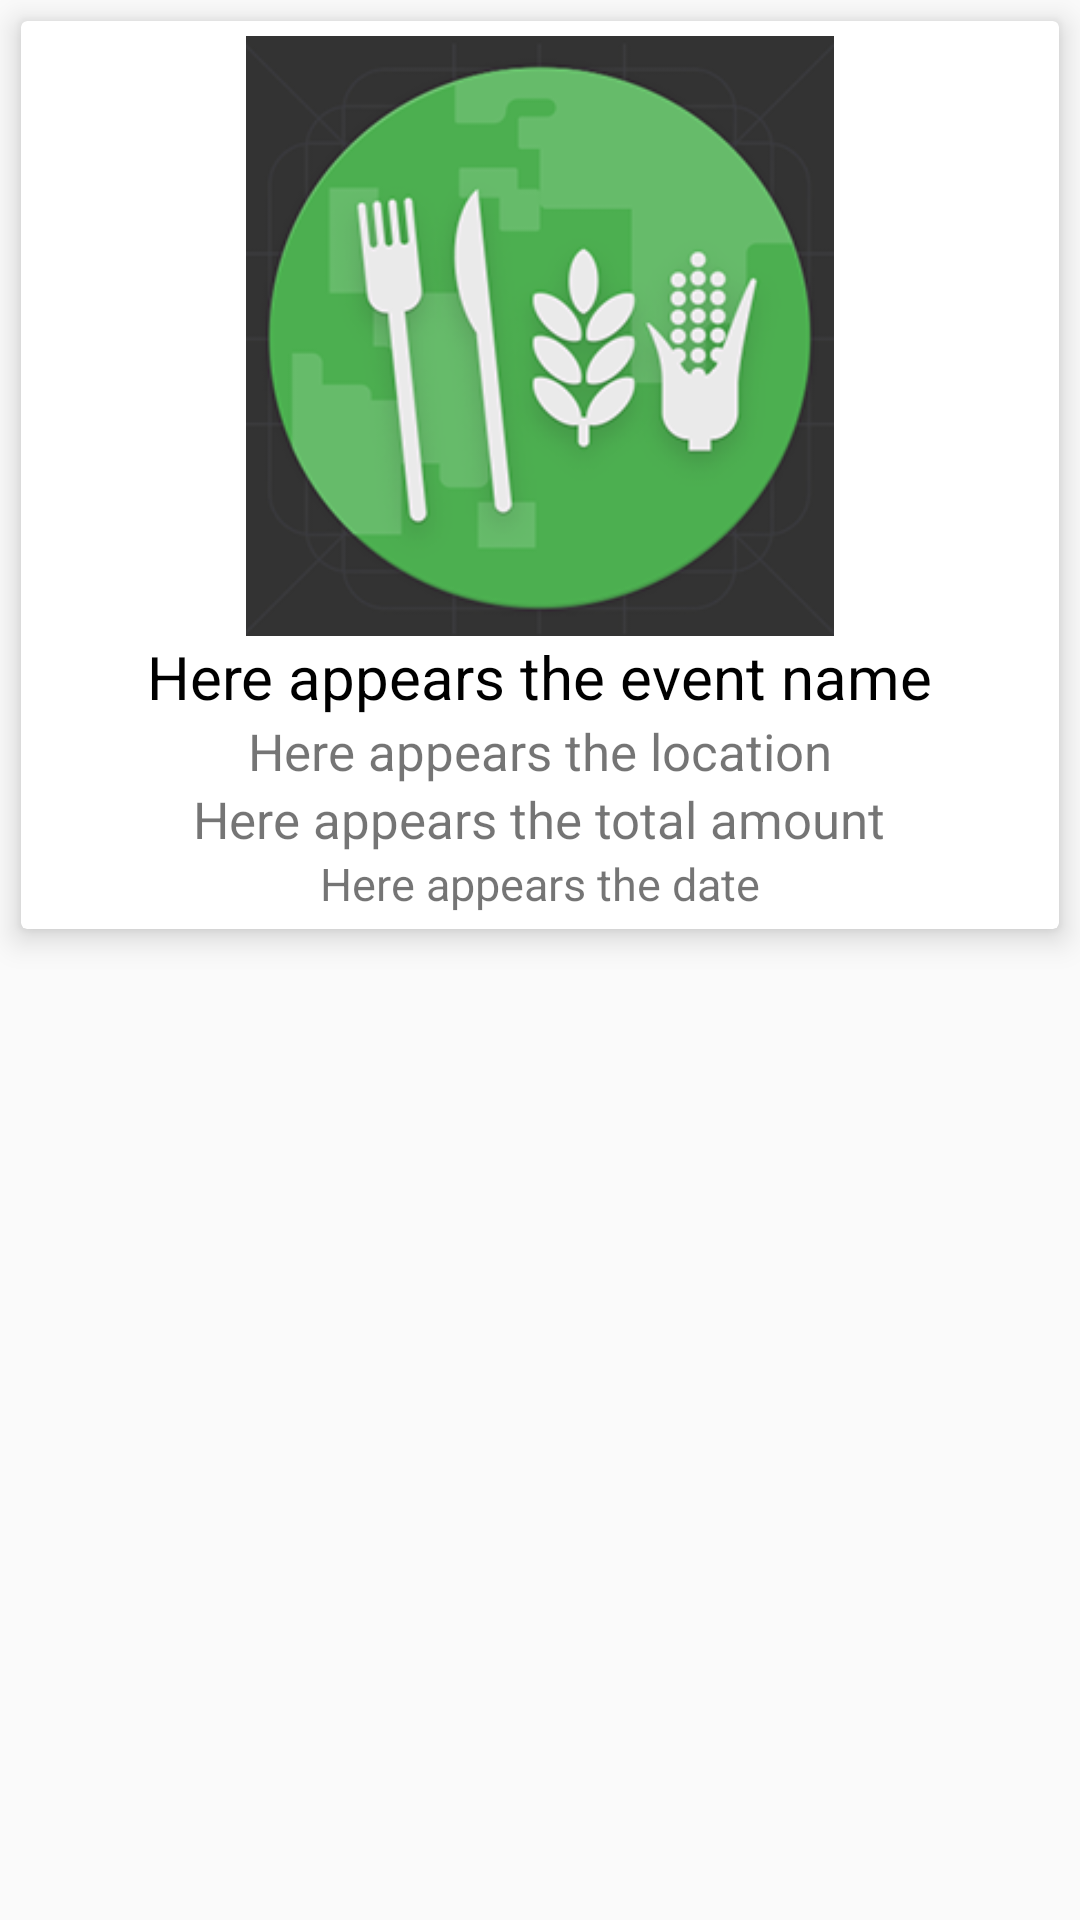

This screen was rendered from an Android layout file. Write that file and the resources it references.
<!-- AndroidManifest.xml: application theme AppTheme -->
<!-- res/layout/split_card.xml -->
<?xml version="1.0" encoding="utf-8"?>
<LinearLayout xmlns:android="http://schemas.android.com/apk/res/android"
    xmlns:app="http://schemas.android.com/apk/res-auto"
    android:orientation="vertical"
    android:layout_width="match_parent"
    android:layout_height="wrap_content">

    <android.support.v7.widget.CardView
        android:layout_margin="7dp"
        android:layout_width="match_parent"
        android:layout_height="wrap_content"
        app:cardElevation="6dp">

        <LinearLayout
            android:padding="5dp"
            android:orientation="vertical"
            android:gravity="center"
            android:layout_width="match_parent"
            android:layout_height="match_parent">

            <ImageView
                android:layout_width="match_parent"
                android:layout_height="200dp"
                android:src="@drawable/food"/>

            <TextView
                android:id="@+id/event_name_text"
                android:layout_width="wrap_content"
                android:layout_height="wrap_content"
                android:textSize="20sp"
                android:textColor="@android:color/black"
                android:text="Here appears the event name"/>

            <TextView
                android:id="@+id/event_location_text"
                android:layout_width="wrap_content"
                android:layout_height="wrap_content"
                android:textSize="17sp"
                android:text="Here appears the location"/>

            <TextView
                android:id="@+id/total_amount_text"
                android:layout_width="wrap_content"
                android:layout_height="wrap_content"
                android:textSize="17sp"
                android:text="Here appears the total amount"/>

            <TextView
                android:id="@+id/event_date_text"
                android:layout_width="wrap_content"
                android:layout_height="wrap_content"
                android:textSize="15sp"
                android:text="Here appears the date"/>

        </LinearLayout>

    </android.support.v7.widget.CardView>

</LinearLayout>
<!-- resources referenced by this layout -->
<resources>
  <!-- drawable food: png bitmap (drawable, 48583 bytes) -->
  <style name="AppTheme" parent="Theme.AppCompat.Light.DarkActionBar">
          
          <item name="colorPrimary">@color/colorPrimary</item>
          <item name="colorPrimaryDark">@color/colorPrimaryDark</item>
          <item name="colorAccent">@color/colorAccent</item>
      </style>
  <color name="colorPrimary">#26c281</color>
  <color name="colorPrimaryDark">#1e824c</color>
  <color name="colorAccent">#049372</color>
</resources>
